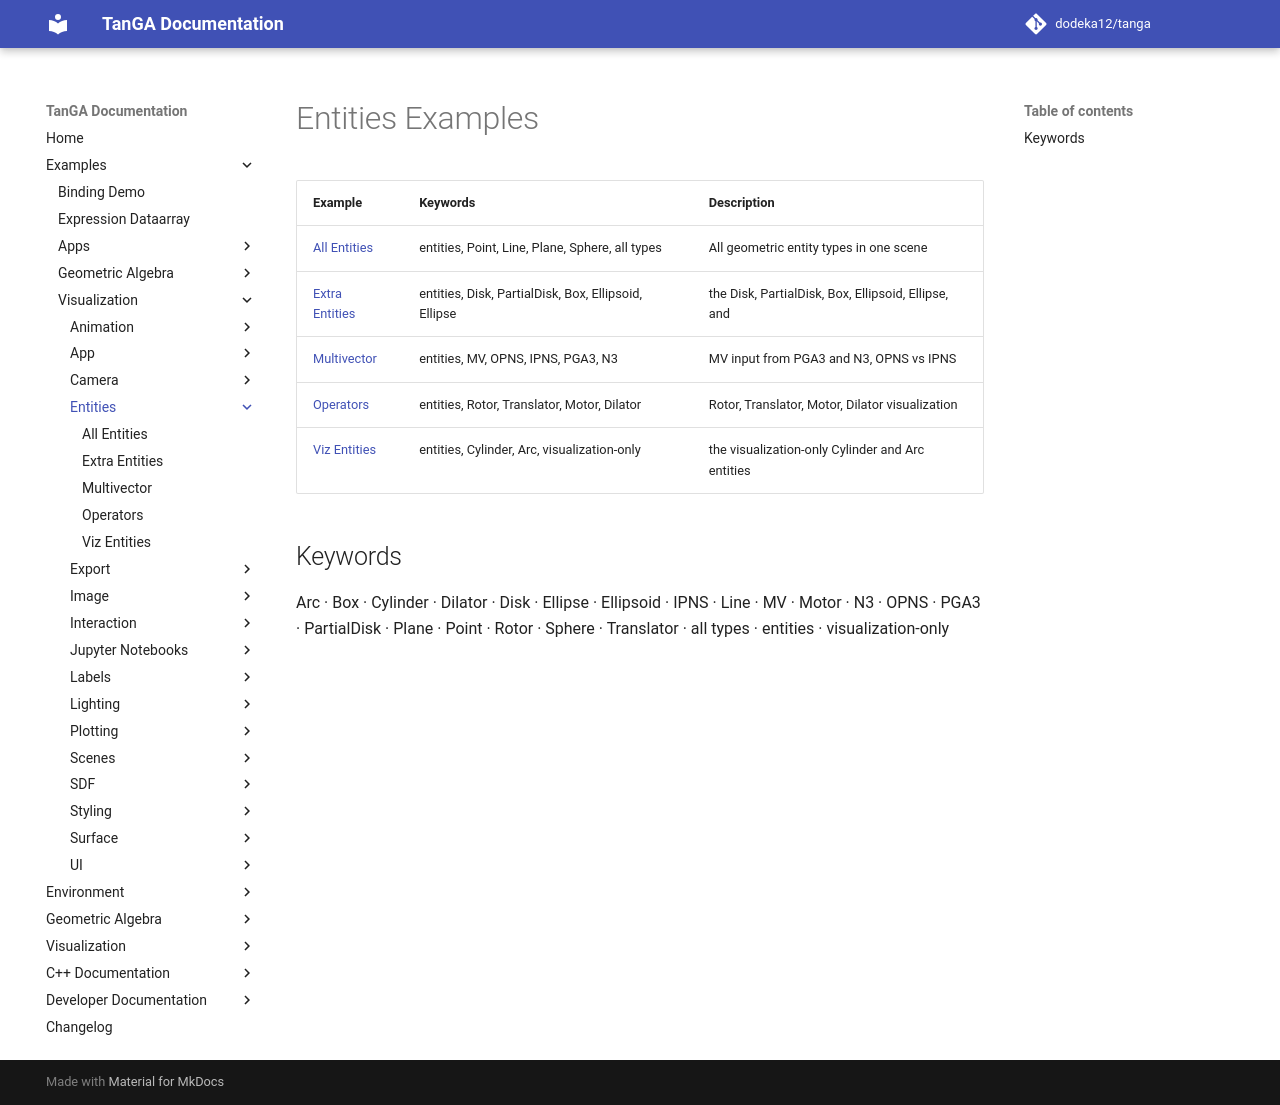

repository: dodeka12/tanga · page: v2.28.0/py/examples/viz/entities/index.html · generator: mkdocs

# Entities Examples

| Example | Keywords | Description |
|---------|----------|-------------|
| [All Entities](all_entities.md) | entities, Point, Line, Plane, Sphere, all types | All geometric entity types in one scene |
| [Extra Entities](extra_entities.md) | entities, Disk, PartialDisk, Box, Ellipsoid, Ellipse | the Disk, PartialDisk, Box, Ellipsoid, Ellipse, and |
| [Multivector](multivector.md) | entities, MV, OPNS, IPNS, PGA3, N3 | MV input from PGA3 and N3, OPNS vs IPNS |
| [Operators](operators.md) | entities, Rotor, Translator, Motor, Dilator | Rotor, Translator, Motor, Dilator visualization |
| [Viz Entities](viz_entities.md) | entities, Cylinder, Arc, visualization-only | the visualization-only Cylinder and Arc entities |

## Keywords

Arc · Box · Cylinder · Dilator · Disk · Ellipse · Ellipsoid · IPNS · Line · MV · Motor · N3 · OPNS · PGA3 · PartialDisk · Plane · Point · Rotor · Sphere · Translator · all types · entities · visualization-only
